Dataset: 60_20_20segmented (GitHub, Sanjana-aravindan/Plant-leaf-disease-classification). Classes: apple frogeye spot, apple scab, apple cedar apple rust, apple healthy, blueberry healthy, cherry powdery mildew, cherry healthy, corn cercospora gray leaf spot, corn common rust, corn northern leaf blight, corn healthy, grape black rot, grape esca black measles, grape leaf blight isariopsis leaf spot markers, grape healthy, orange huanglongbing citrus greening, peach bacterial spot, peach healthy, bell pepper bacterial spot, bell pepper healthy, potato early blight, potato late blight, potato healthy, raspberry healthy, soybean healthy, squash powdery mildew, strawberry leaf scorch, strawberry healthy, tomato bacterial spot, tomato early blight, tomato late blight, tomato leaf mold, tomato septoria leaf spot, tomato two-spotted spider mite, tomato target spot, tomato yellow leaf curl virus, tomato mosaic virus, tomato healthy.

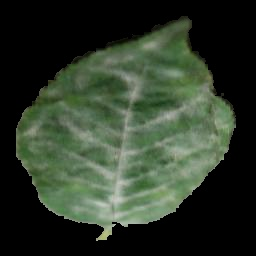
Label: cherry powdery mildew

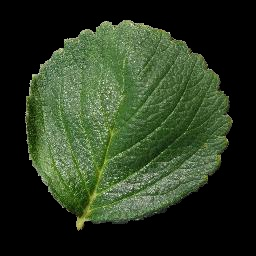
Label: strawberry healthy

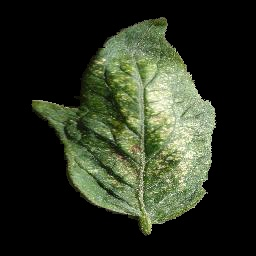
Label: tomato two-spotted spider mite

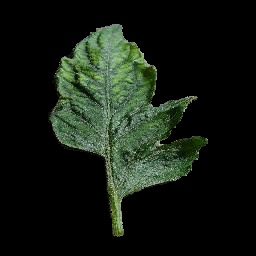
Label: tomato mosaic virus

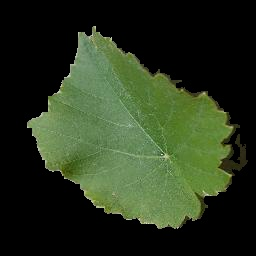
Label: grape healthy

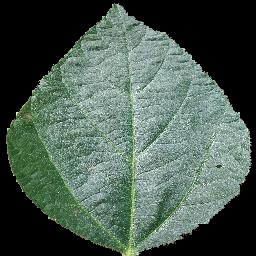
Label: soybean healthy
